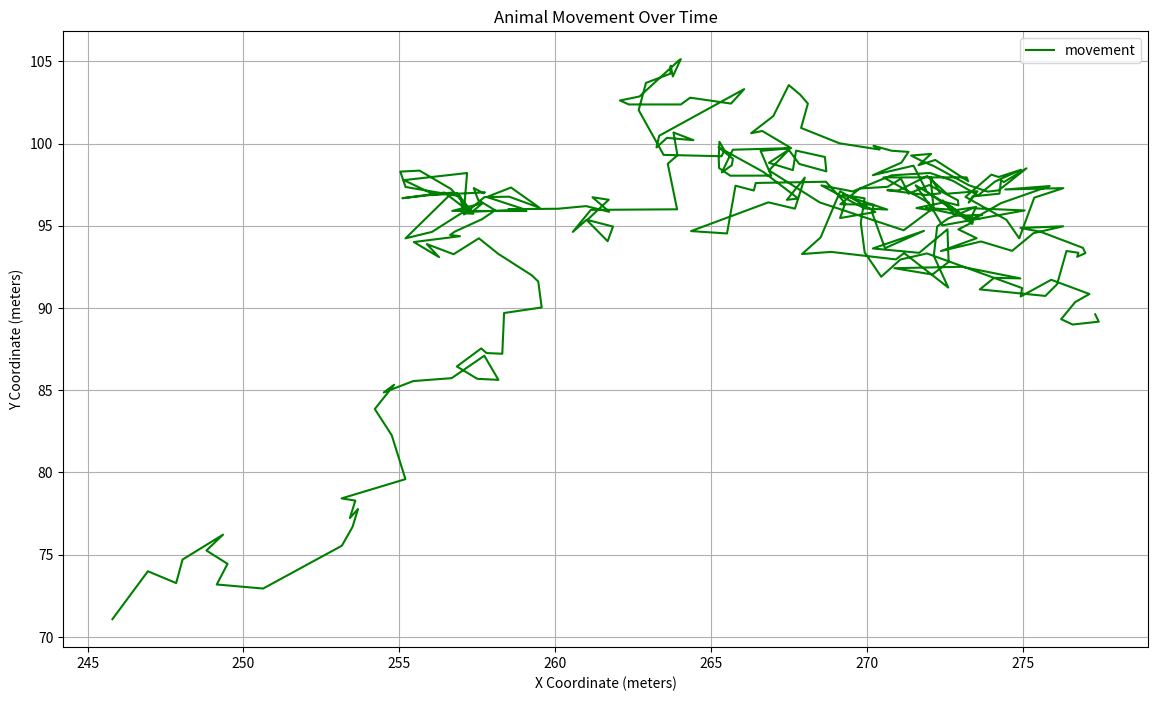

Source code (Python):
import numpy as np
import matplotlib.pyplot as plt

class CowMovementSimulator:
    def __init__(self, cow_id, field_width=600, field_height=200, time_step=1, total_time=3000, 
                 gps_noise_level=1.0, reference_lat=47.0, reference_lon=8.0):
        self.cow_id = cow_id
        self.FIELD_WIDTH = field_width
        self.FIELD_HEIGHT = field_height
        self.TIME_STEP = time_step
        self.TOTAL_TIME = total_time
        self.NUM_POINTS = int(self.TOTAL_TIME / self.TIME_STEP)
        
        self.gps_noise_level = gps_noise_level
        
        # Temporal scales based on the table
        self.temporal_scales = {
            '5s': {'speed': 0.336, 'turning_angle': 69.005},
            '10s': {'speed': 0.281, 'turning_angle': 83.272},
            '1min': {'speed': 0.164, 'turning_angle': 47.334},
            '15min': {'speed': 0.107, 'turning_angle': 62.018},
            '10min': {'speed': 0.115, 'turning_angle': 42.497},
            '30min': {'speed': 0.125, 'turning_angle': 71.831},
        }
        
        # Geographic conversion constants
        self.reference_lat = reference_lat
        self.reference_lon = reference_lon
        self.meters_per_degree_lat = 111320
        self.meters_per_degree_lon = 111320 * np.cos(np.radians(reference_lat))
        
        # Initialize position
        self.x = np.random.uniform(0, self.FIELD_WIDTH)
        self.y = np.random.uniform(0, self.FIELD_HEIGHT)
        self.trajectory = [(self.x, self.y)]
        self.speeds = []

    def add_gps_noise(self, x, y, noise_level):
        return x + np.random.normal(0, noise_level), y + np.random.normal(0, noise_level)
    
    def xy_to_wgs84(self, x, y):
        lat = self.reference_lat + (y / self.meters_per_degree_lat)
        lon = self.reference_lon + (x / self.meters_per_degree_lon)
        return lat, lon
    
    def is_stationary(self, trajectory, window_size, threshold_distance):
        if len(trajectory) < window_size:
            return False
        distances = [np.sqrt((trajectory[i][0] - trajectory[i-1][0])**2 + (trajectory[i-1][1] - trajectory[i][1])**2) 
                     for i in range(1, window_size)]
        average_distance = np.mean(distances)
        return average_distance < threshold_distance
    
    def get_temporal_scale(self, current_time):
        if current_time < 60:
            return '5s'
        elif current_time < 600:
            return '1min'
        elif current_time < 1800:
            return '15min'
        elif current_time < 3600:
            return '30min'
        else:
            return '30min'
    
    def next_step(self):
        stationary_check_interval = 300  # seconds
        window_size_stationary = int(stationary_check_interval / self.TIME_STEP)
        
        current_time = len(self.trajectory) * self.TIME_STEP
        scale = self.get_temporal_scale(current_time)
        speed_mean = self.temporal_scales[scale]['speed']
        turning_angle_mean = self.temporal_scales[scale]['turning_angle']
        
        if not self.is_stationary(self.trajectory, window_size=window_size_stationary, threshold_distance=3):
            behavior = np.random.choice(['grazing', 'walking', 'resting'], p=[0.5, 0.4, 0.1])
            
            if behavior == 'grazing':
                speed = np.random.normal(speed_mean, speed_mean * 0.1)
            elif behavior == 'walking':
                speed = np.random.normal(speed_mean * 2, speed_mean * 0.2)
            else:
                speed = 0
            
            angle = np.radians(np.random.normal(turning_angle_mean, 30))
            self.x += speed * np.cos(angle) * self.TIME_STEP
            self.y += speed * np.sin(angle) * self.TIME_STEP
            self.x, self.y = self.add_gps_noise(self.x, self.y, self.gps_noise_level)
            self.speeds.append(speed)
        
        self.x = np.clip(self.x, 0, self.FIELD_WIDTH)
        self.y = np.clip(self.y, 0, self.FIELD_HEIGHT)
        
        lat, lon = self.xy_to_wgs84(self.x, self.y)
        self.trajectory.append((self.x, self.y))
        
        return self.cow_id, lat, lon

    def plot_trajectory(self):
        trajectory_x, trajectory_y = zip(*self.trajectory)
        plt.figure(figsize=(14, 8))
        plt.plot(trajectory_x, trajectory_y, color='green', label='movement')

        plt.title('Animal Movement Over Time')
        plt.xlabel('X Coordinate (meters)')
        plt.ylabel('Y Coordinate (meters)')
        plt.legend()
        plt.grid(True)
        plt.show()

def main():
    # Create an instance of the CowMovementSimulator
    cow_id = 1
    simulator = CowMovementSimulator(cow_id)
    
    # Simulate the movement
    trajectory = []
    for _ in range(simulator.NUM_POINTS):
        cow_id, lat, lon = simulator.next_step()
        trajectory.append((cow_id, lat, lon))
    
    # Print a few sample outputs
    print("Sample trajectory points (cow_id, lat, lon):")
    for i in range(0, len(trajectory), len(trajectory)//10):
        print(trajectory[i])
    
    # Plot the trajectory
    simulator.plot_trajectory()

if __name__ == "__main__":
    main()
